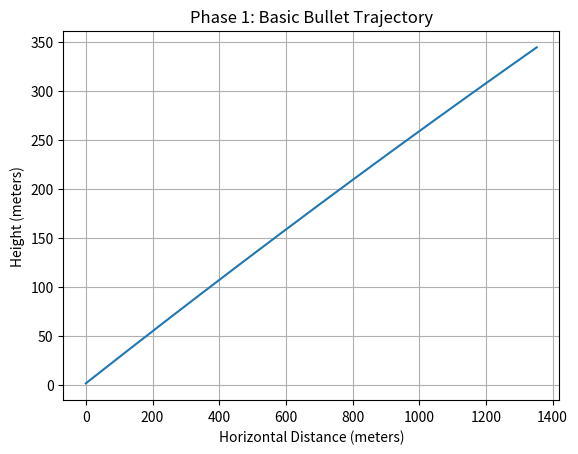

The script that saved this image:
import numpy as np
import matplotlib.pyplot as plt

# -----------------------------
# PHASE 1: BASIC PROJECTILE MOTION
# -----------------------------

# Constants
GRAVITY = 9.81  # m/s^2

# Initial conditions (you can change these)
initial_speed = 700      # m/s
launch_angle_deg = 15    # degrees
initial_height = 1.5     # meters (approx shoulder height)

# Convert angle to radians
launch_angle_rad = np.radians(launch_angle_deg)

# Initial velocity components
vx = initial_speed * np.cos(launch_angle_rad)
vy = initial_speed * np.sin(launch_angle_rad)

# Time array
t = np.linspace(0, 2, 500)  # simulate first 2 seconds

# Position equations
x = vx * t
y = initial_height + vy * t - 0.5 * GRAVITY * t**2

# Stop trajectory when bullet hits the ground
ground_index = np.where(y >= 0)
x = x[ground_index]
y = y[ground_index]

# Plot
plt.figure()
plt.plot(x, y)
plt.xlabel("Horizontal Distance (meters)")
plt.ylabel("Height (meters)")
plt.title("Phase 1: Basic Bullet Trajectory")
plt.grid(True)
plt.show()
